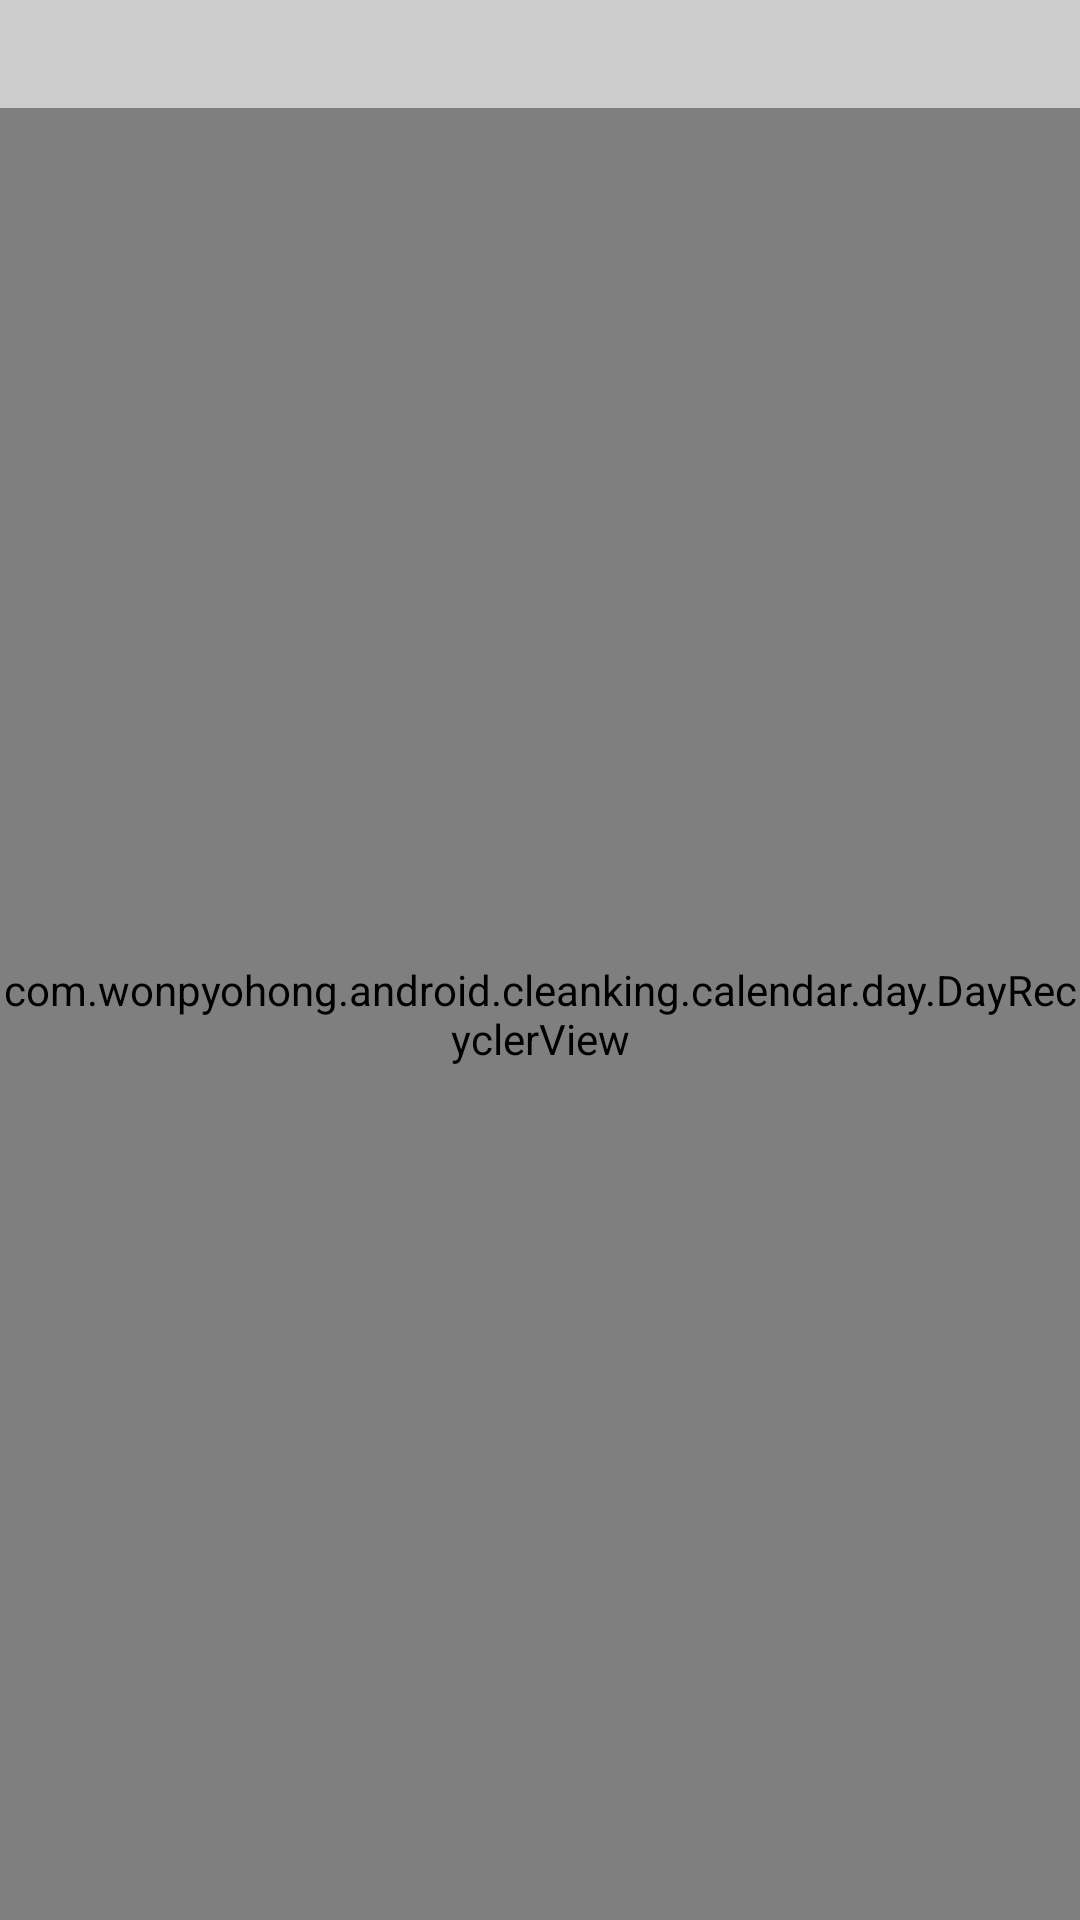

Layout XML and referenced resources for this Android screen:
<!-- AndroidManifest.xml: application theme AppTheme -->
<!-- res/layout/day_bottom_sheet.xml -->
<?xml version="1.0" encoding="utf-8"?>
<LinearLayout
    xmlns:tools="http://schemas.android.com/tools"
    xmlns:app="http://schemas.android.com/apk/res-auto"
    android:id="@+id/dayLayout"
    android:layout_width="match_parent"
    android:layout_height="match_parent"
    android:orientation="vertical"
    app:layout_behavior=".calendar.day.DayBehavior"
    app:behavior_peekHeight="144dp"
    app:behavior_hideable="false"
    xmlns:android="http://schemas.android.com/apk/res/android">

    <RelativeLayout
        android:layout_width="match_parent"
        android:layout_height="36dp"
        android:background="#cccccc">

        <TextView
            android:id="@+id/selectedDateTextView"
            android:layout_width="wrap_content"
            android:layout_height="wrap_content"
            android:layout_centerVertical="true"
            android:layout_margin="10dp"
            tools:text="2018.11.10"/>

    </RelativeLayout>

    <com.example.android.cleanking.calendar.day.DayRecyclerView
        android:id="@+id/dayRecyclerView"
        android:layout_width="match_parent"
        android:layout_height="match_parent"/>
</LinearLayout>
<!-- resources referenced by this layout -->
<resources>
  <style name="AppTheme" parent="Theme.AppCompat.Light.DarkActionBar">
          
          <item name="colorPrimary">@color/colorPrimary</item>
          <item name="colorPrimaryDark">@color/colorPrimaryDark</item>
          <item name="colorAccent">@color/colorAccent</item>
      </style>
  <color name="colorPrimary">#008577</color>
  <color name="colorPrimaryDark">#00574B</color>
  <color name="colorAccent">#D81B60</color>
</resources>
